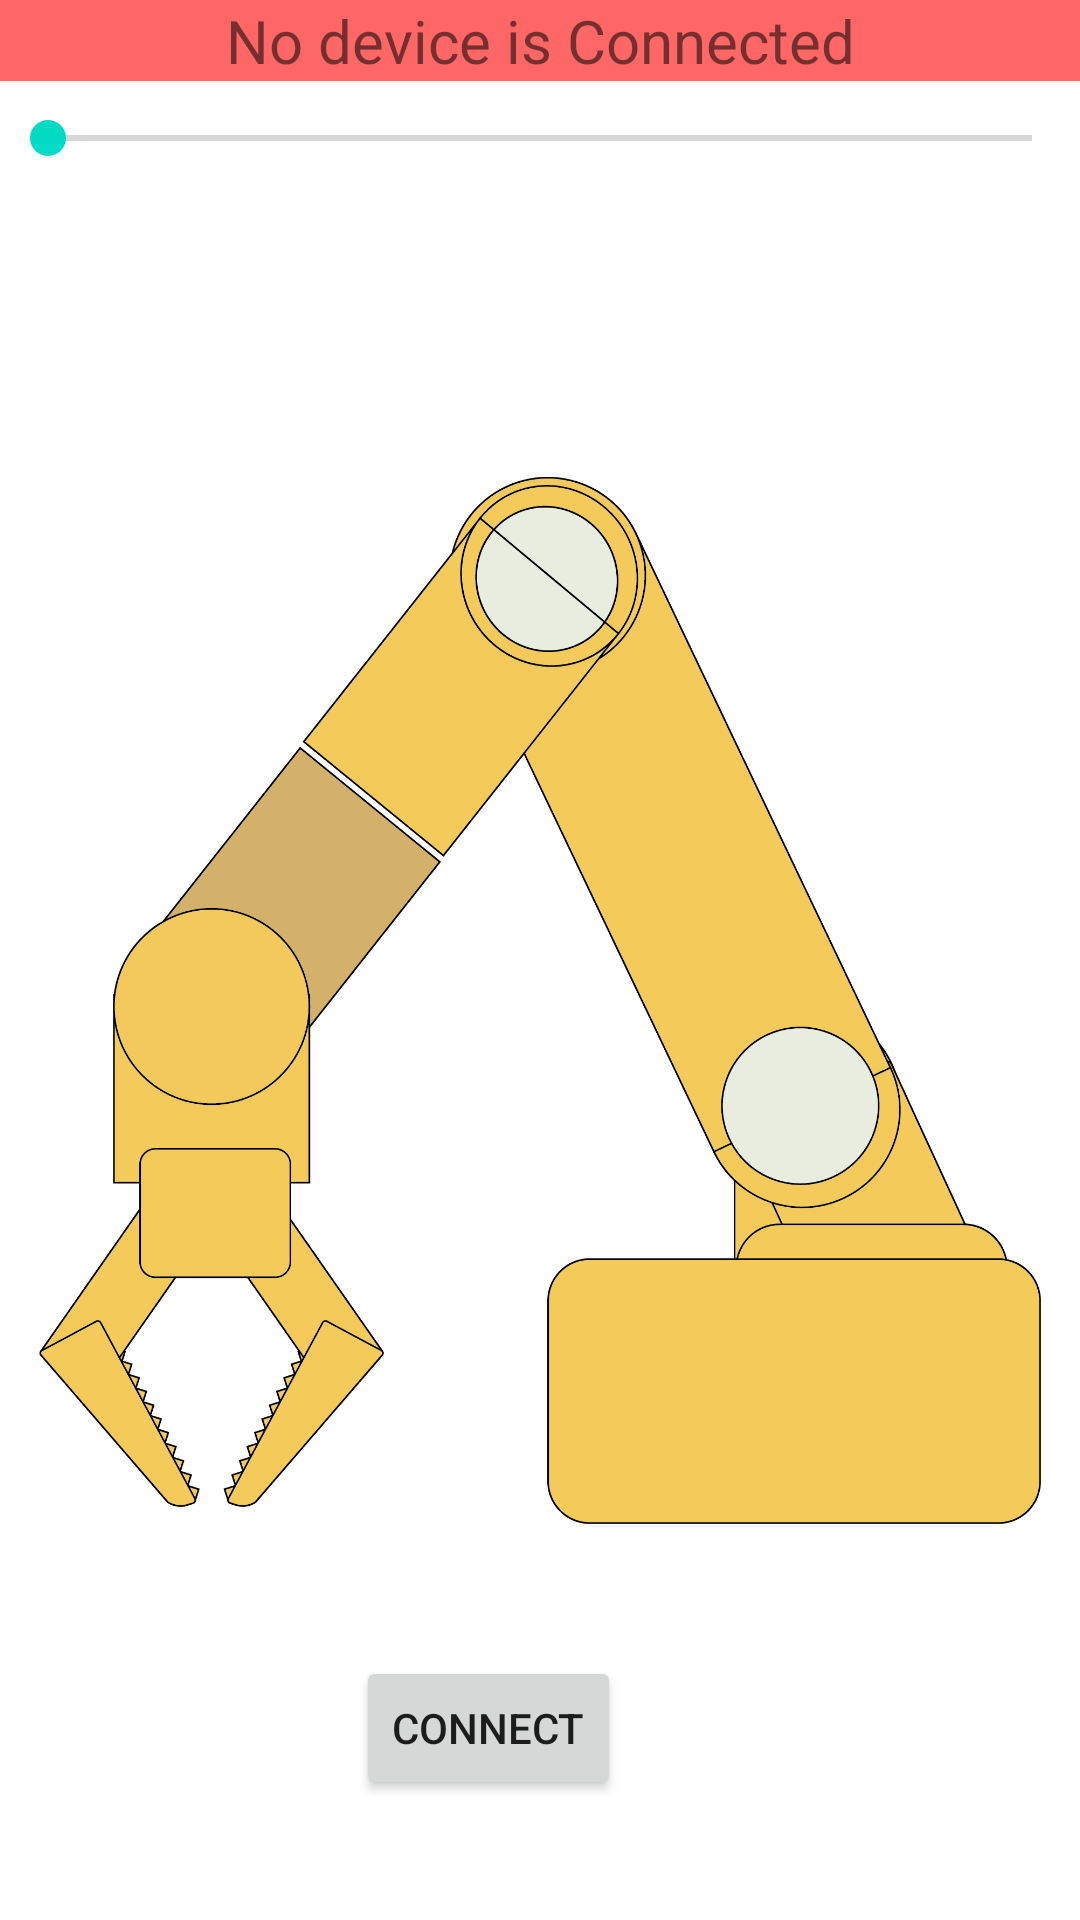

The Android layout XML behind this screen, and the referenced resources:
<!-- AndroidManifest.xml: application theme Theme.PraxisRebote -->
<!-- res/layout/activity_main.xml -->
<?xml version="1.0" encoding="utf-8"?>
<LinearLayout xmlns:android="http://schemas.android.com/apk/res/android"
    xmlns:app="http://schemas.android.com/apk/res-auto"
    xmlns:tools="http://schemas.android.com/tools"
    android:layout_width="match_parent"
    android:layout_height="match_parent"
    android:orientation="vertical"
    tools:context=".MainActivity">
    <LinearLayout
        android:layout_width="match_parent"
        android:layout_height="wrap_content"
        android:id="@+id/stat_bar"
        android:background="@color/teal_200">

        <TextView
            android:layout_width="match_parent"
            android:text="No device is Connected"
            android:textSize="20sp"
            android:textAlignment="center"
            android:layout_height="wrap_content"
            android:background="@color/red"
            android:id="@+id/ba_text" />
    </LinearLayout>
    <RelativeLayout
        android:layout_width="match_parent"
        android:layout_height="match_parent"
        android:id="@+id/parent">

        <SeekBar
            android:layout_width="match_parent"
            android:layout_height="wrap_content"
            android:layout_marginVertical="10dp"
            android:id="@+id/seek_bar" />
        <ImageView
            android:layout_width="match_parent"
            android:layout_height="match_parent"
            android:layout_marginHorizontal="13dp"
            android:layout_marginVertical="10dp"
            android:src="@drawable/full_robot"
            android:id="@+id/robot">
        </ImageView>

        <Button
            android:id="@+id/join_2"
            android:layout_width="80dp"
            android:layout_height="80dp"
            android:layout_alignRight="@id/robot"
            android:layout_alignBottom="@+id/robot"
            android:layout_marginRight="150dp"
            android:layout_marginBottom="480dp"
            android:background="@drawable/round_button" />

        <Button
            android:id="@+id/join_1"
            android:layout_width="80dp"
            android:layout_height="80dp"
            android:layout_alignRight="@id/robot"
            android:layout_alignBottom="@+id/robot"
            android:layout_marginRight="57dp"
            android:layout_marginBottom="280dp"
            android:background="@drawable/round_button" />

        <Button
            android:id="@+id/join_3"
            android:layout_width="80dp"
            android:layout_height="80dp"
            android:layout_alignRight="@id/robot"
            android:layout_alignBottom="@+id/robot"
            android:layout_marginRight="280dp"
            android:layout_marginBottom="310dp"
            android:background="@drawable/round_button"
            android:max="100"
            android:progress="10" />

        <Button
            android:id="@+id/connect"
            android:layout_width="wrap_content"
            android:layout_height="wrap_content"
            android:layout_alignEnd="@+id/robot"
            android:layout_alignBottom="@+id/robot"
            android:layout_marginEnd="140dp"
            android:layout_marginBottom="30dp"
            android:text="Connect" />
    </RelativeLayout>

</LinearLayout>
<!-- resources referenced by this layout -->
<resources>
  <color name="red">#FF6666</color>
  <color name="teal_200">#FF03DAC5</color>
  <!-- drawable full_robot: png bitmap (drawable, 173349 bytes) -->
  <style name="Theme.PraxisRebote" parent="Theme.MaterialComponents.DayNight.DarkActionBar">
          
          <item name="colorPrimary">@color/purple_500</item>
          <item name="colorPrimaryVariant">@color/purple_700</item>
          <item name="colorOnPrimary">@color/white</item>
          
          <item name="colorSecondary">@color/teal_200</item>
          <item name="colorSecondaryVariant">@color/teal_700</item>
          <item name="colorOnSecondary">@color/black</item>
          
          <item name="android:statusBarColor" tools:targetApi="l">?attr/colorPrimaryVariant</item>
  
          
      </style>
  <color name="purple_500">#FF6200EE</color>
  <color name="purple_700">#FF3700B3</color>
  <color name="white">#FFFFFFFF</color>
  <color name="teal_700">#FF018786</color>
  <color name="black">#FF000000</color>
</resources>
